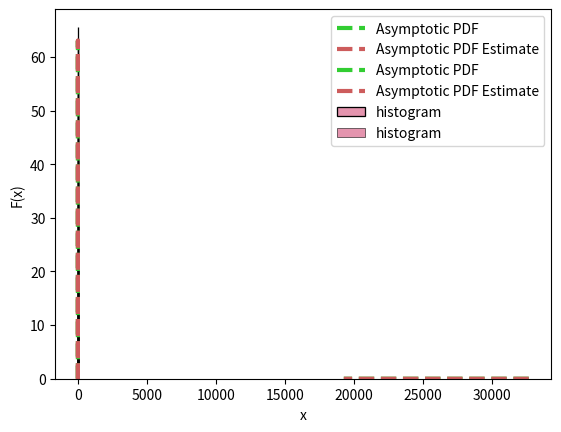

Reproduce this figure in Python.
# --------
# [redacted]
# Математическая Статистика в Python
# Урок 8. Метод максимального правдоподобия
# --------

import sys
import math
import pandas as pd
import numpy as np
import scipy
import matplotlib.pyplot as plt
import seaborn
from scipy.stats import t, chi2, f, norm, poisson, \
     binom, uniform, multivariate_normal, expon
from scipy.optimize import approx_fprime, minimize, line_search

np.set_printoptions(suppress = True)                    # уберем scientific notation

# --------
# Часть №1. Получение оценок методом
#           максимального правдоподобия
# --------

# Сгенерируем выборку из экспоненциального
# распределения
np.random.seed(123)                                     # для воспроизводимости результатов, полученных с использованием
                                                        # выборок, необходима установка случайного зерна
n = 1000                                                # объем выборки
Lambda = 0.2                                            # параметр экспоненциального распределения
x = expon.rvs(size = n, scale = 1 / Lambda)             # реализация выборки
# Обратите внимание, что во всех функция, связанных
# с expon, параметр распределения соотносится
# со scale как 1 / lambda, а не просто lambda

# Используя метод максимального правдоподобия
# находим оценку параметра аналитически
Lambda_est_1 = 1 / np.mean(x)

# Также, оценку можно найти при помощи
# численных методов оптимизации.
# Осуществим оценивание в два этапа.

# 1. Запрограммируем логарифм функции
#    правдоподобия
def lnL(Lambda,                                         # параметр экспоненциального распределения
        x,                                              # реализация выборки
        scale = 1):                                     # параметр, позволяющий домножить логарифм функции
                                                        # правдоподобия на scale
    f_x = expon.pdf(x, scale = 1 / Lambda)              # считаем функцию плотности для каждого наблюдения
    lnL_value = np.log(f_x)                             # и логарифмируем каждую из них

    return sum(lnL_value) * scale                       # суммируем посчитанные логарифмы и домножаем
                                                        # полученный результат на scale
# Посчитаем значение логарифма функции
# правдоподобия
lnL(Lambda, x)                                          # при истинном значении параметра
lnL(Lambda_est_1, x)                                    # в точке реализации ММП оценки параметра
lnL(0.1, x, -1)                                         # в некоторой произвольной точке, домножая результат на -1

# 2. Максимизируем значение запрограммированной
#    функции при помощи численного метода оптимизации,
#    который ищет минимум функции при попомощи
#    'умного' перебора различных значений
#    оптимизируемых параметров, в данном случае Lambda.
#    Для того, чтобы найти не минимум, а максимум
#    функции, достаточно умножить ее на -1.
lnL_opt = minimize(fun = lnL,                           # максимизируемая функция
                   x0 = 0.1,                            # начальная точка, из которой стартует оптимизация: можно взять
                                                        # произвольную, лишь бы оптимизируемая функция была в ней определена
                   args = (x, -1),                      # значения дополнительных, то есть не оптимизируемых параметров
                                                        # функции правдоподобия, то есть (x, scale), где scale = -1
                                                        # позволяет превратить минимизационную задачу в максимизационную.
                                                        # В качестве оптимизируемого параметра minimize автоматически выбирает
                                                        # первый из параметров функции lnL, в данном случае Lambda.
                   method='BFGS')                       # численный метод оптимизации
Lambda_est_2 = lnL_opt['x']                             # достаем оценку как найденный численным методом максимум
                                                        # функции правдоподобия
print([Lambda_est_1, Lambda_est_2])                     # убеждаемся, что полученные двумя способами значения ММП
                                                        # оказались практичеки идентичными: с точностью до погрешности,
                                                        # обусловленной ограничениями вычислительными способностями компьютера

# --------
# Часть №2. Информация фишера и
#           асимптотическая дисперсия
# --------

# Аналитически находим
I = n / Lambda ** 2                                     # информацию Фишера
Lambda_var = 1 / I                                      # асимптотическую дисперсию ММП оценки

# Теперь, используя инвариантность
# ММП оценок найдем ММП оценки
I_est = n / Lambda_est_1 ** 2                           # информации Фишера
Lambda_var_est = 1 / I_est                              # асимптотической дисперсии ММП оценки

# --------
# Часть №3. Асимптотическая нормальность
#           ММП оценок
# --------

# Сгенерируем выборку из ММП оценок, используя
# несколько выборок из экспоненциального распределения
np.random.seed(123)
m = 10000                                               # генерируем идентичные выборки
Lambda_est_vec = np.empty(m)                            # для каждой из которых будут рассчитаны оценки, то есть
                                                        # в итоге будет получена выборка из ММП оценок
for i in range(0, m):
    x_new = expon.rvs(size = n, scale = 1 / Lambda)     # генерируем новую выборку
    Lambda_est_vec[i] = 1 / np.mean(x_new)              # считаем по ней оценку
Lambda_est_vec = np.sort(Lambda_est_vec)                # отсуртируем полученную выборку для удобства
                                                        # построения графиков

# Оценим некоторые характеристики
# распределения ММП оценок по полученной
# выборке из данных оценок
np.mean(Lambda_est_vec)                                 # выборочные оценки математического ожидания и дисперсии
np.var(Lambda_est_vec)                                  # ММП оценок ожидаемо близки как к истинным значениям так и к
                                                        # оценкам, полученным выше
np.quantile(Lambda_est_vec, 0.9)                        # по аналогии можно оценить и иные характеристики распределения
                                                        # ММП оценок, например, квантиль уровня 0.9

# Рассчитаем вероятность того, что оценка
# не превысит 0.205, используя асимптотическую
# нормальность ММП оценок
norm.cdf(x = 0.205,                                     # приблизительная истинная вероятность, рассчитанная
         loc = Lambda,                                  # при допущении о том, что ММП оценка имеет нормальное
         scale = np.sqrt(Lambda_var))                   # распределение: на самом деле распределение, обычно,
                                                        # будет не в точности нормальным, но крайне близким к
                                                        # нему при достаточно большом объеме выборки
norm.cdf(x = 0.205,                                     # оценка приблизительной вероятности, полученная с помощью
         loc = Lambda_est_1,                            # свойства инвариантности ММП оценок
         scale = np.sqrt(Lambda_var_est))
np.mean(Lambda_est_vec <= 0.205)                        # оценка вероятности не приблизительной, а точной, учитывающей
                                                        # настоящее, а не асимптотическое распределение, полученная
                                                        # с помощью выборочной функции распределения, сконуструированной
                                                        # по выборке из ММП оценок
# Отметим, что некоторые или даже все характеристики
# истинного и асимптотического распределений,
# например, дисперсия, иногда могут совпадать

# Визуализируем асимптотическую нормальность при
# помощи гистограммы и оценки графика асимптотической
# функции плотности рассматриваемой ММП оценки
f_Lambda = norm.pdf(Lambda_est_vec,                     # рассчитываем значения асимптотической функции плотности
                        loc = Lambda,                   # ММП оценки лямбды в точках, определяемых реализациями
                        scale = np.sqrt(Lambda_var))    # этих оценок
f_Lambda_est = norm.pdf(Lambda_est_vec,                 # по аналогии рассчитываем оценки асимптотической функции
                        loc = Lambda_est_1,             # плотности ММП оценки: заменяем истинные параметры распределения
                        scale = np.sqrt(Lambda_var_est))# ММП оценки лямбды на их оценки
plt.xlabel('x')                                         # название оси x
plt.ylabel('F(x)')                                      # название оси y
plt.plot(Lambda_est_vec,                                # строим графики
         f_Lambda_est, '--',
         linewidth = 3,
         label = "Asymptotic PDF",
         color = "limegreen")
plt.plot(Lambda_est_vec,
         f_Lambda, '--',
         linewidth = 3,
         label = "Asymptotic PDF Estimate",
         color = "indianred")
seaborn.histplot(Lambda_est_vec,                        # гистограмма
                 stat = 'density',
                 color = "palevioletred",
                 label = "histogram",
                 bins = 35)
plt.legend()
# Воспроизведите данный эксперимент при n = 10 (не m) и
# убедитесь, что при столь малом объеме выборки
# рассматриваемые графики не будут похожи, поскольку
# большинство свойств ММП оценок является асимптотическим,
# потому результат их действия, включая асимптотическую
# нормальность, можно наблюдать лишь на выборка
# достаточно большого объема

# --------
# Часть №4. Асимптотическая нормальность
#           функций от ММП оценок
# --------

# Рассмотрим распределение оценки информации
# Фишера, обратив внимание, что она является
# функцией от ММП оценки параметра 'lambda'.
# Следовательно, асимптотическое распределеине
# оценки информации Фишера будет нормальным со
# следующими, получаеыми по дельта методу
# параметрами:
I_mean = I                                              # асимптотическое математическое ожидание
I_var = Lambda_var * (2 * n / (Lambda ** 3)) ** 2       # асимптотическая дисперсия
I_var_est = Lambda_var_est * (2 * n /                   # и ее ММП оценка
                              (Lambda_est_1 ** 3)) ** 2

# Рассмотрим выборку из ММП оценок информаци Фишера
I_est_vec = n / (Lambda_est_vec ** 2)                   # соответствующая выборка
np.var(I_est_vec)                                       # выборочная оценка дисперсии

# Визуализируем асимптотическую нормальность при
# помощи гистограммы и оценки графика асимптотической
# функции плотности рассматриваемой ММП оценки
f_Lambda = norm.pdf(I_est_vec,                          # рассчитываем значения асимптотической функции плотности
                        loc = I,                        # ММП оценки информации Фишера в каждой точке реализации
                        scale = np.sqrt(I_var))         # соответствующих ММП оценок
f_Lambda_est = norm.pdf(I_est_vec,                      # рассчитываем оценки асимптотической функции плотности
                        loc = I_est,                    # ММП оценки в каждой точке реализации ММП оценок
                        scale = np.sqrt(I_var_est))     # соответствующих ММП оценок
plt.xlabel('x')                                         # название оси x
plt.ylabel('F(x)')                                      # название оси y
plt.plot(I_est_vec,                                     # настоящая асимптотическая плотность ММП оценки информации Фишера
         f_Lambda_est, '--',
         linewidth = 3,
         label = "Asymptotic PDF",
         color = "limegreen")
plt.plot(I_est_vec,                                     # оценка асимптотической плотности ММП оценки информции Фишера
         f_Lambda, '--',
         linewidth = 3,
         label = "Asymptotic PDF Estimate",
         color = "indianred")
seaborn.histplot(I_est_vec,                             # гистограмма
                 stat = 'density',
                 color = "palevioletred",
                 label = "histogram",
                 bins = 35)
plt.legend()

# Задания
# 1. По выборке из экспоненциального распределения
#    с параметром 'lambda = 0.3' при объемах выборки
#    n равных 10, 20, 50, 100 и 1000 сравните, как
#    соотносятся:
#    1)     Истинное значение параметра и его ММП оценка
#    2)     Истинное значение асимптотической дисперсии
#           ММП оценки и ее (этой дисперсии) ММП оценка
#    3)     Асимптотическая вероятность того, что
#           параметр отклонится от истинного значения
#           более, чем на 2%, и ММП оценка этой вероятности
#    4*)    Сравните полученные в предыдущем пункте
#           значения с как можно более точной, то есть
#           полученной по очень большой выборке из ММП
#           оценок, оценкой истинной вероятности того, что
#           ММП оценка отклонится от истинного значения
#           оцениваемого параметра более, чем на 2%
#    5)     График функции плотности асимптотического распределения
#           ММП оценки и его оценка
#    6*)    Повторите предыдущие пункты для ММП оценки
#           асимптотической дисперсии ММП оценки параметра 'lambda'
#    7**)   Повторите предыдущие пункты для ММП оценки вероятности
#           из пункта 3)
#    8)     Повторите предыдущие пункты для распределения
#           Пуассона с параметром 'lambda = 5'
# 2. Используя численный метод оптимизации по выборке из 1000
#    наблюдений найдите ММП оценки параметров следующих распределений:
#    1)     Распределение Хи-квадрат с 5-ю степенями свободы
#    2)     Распределение Стьюдента с 10-ю степенями свободы
#    3**)   Гамма распределение с параметрами (1, 1)
